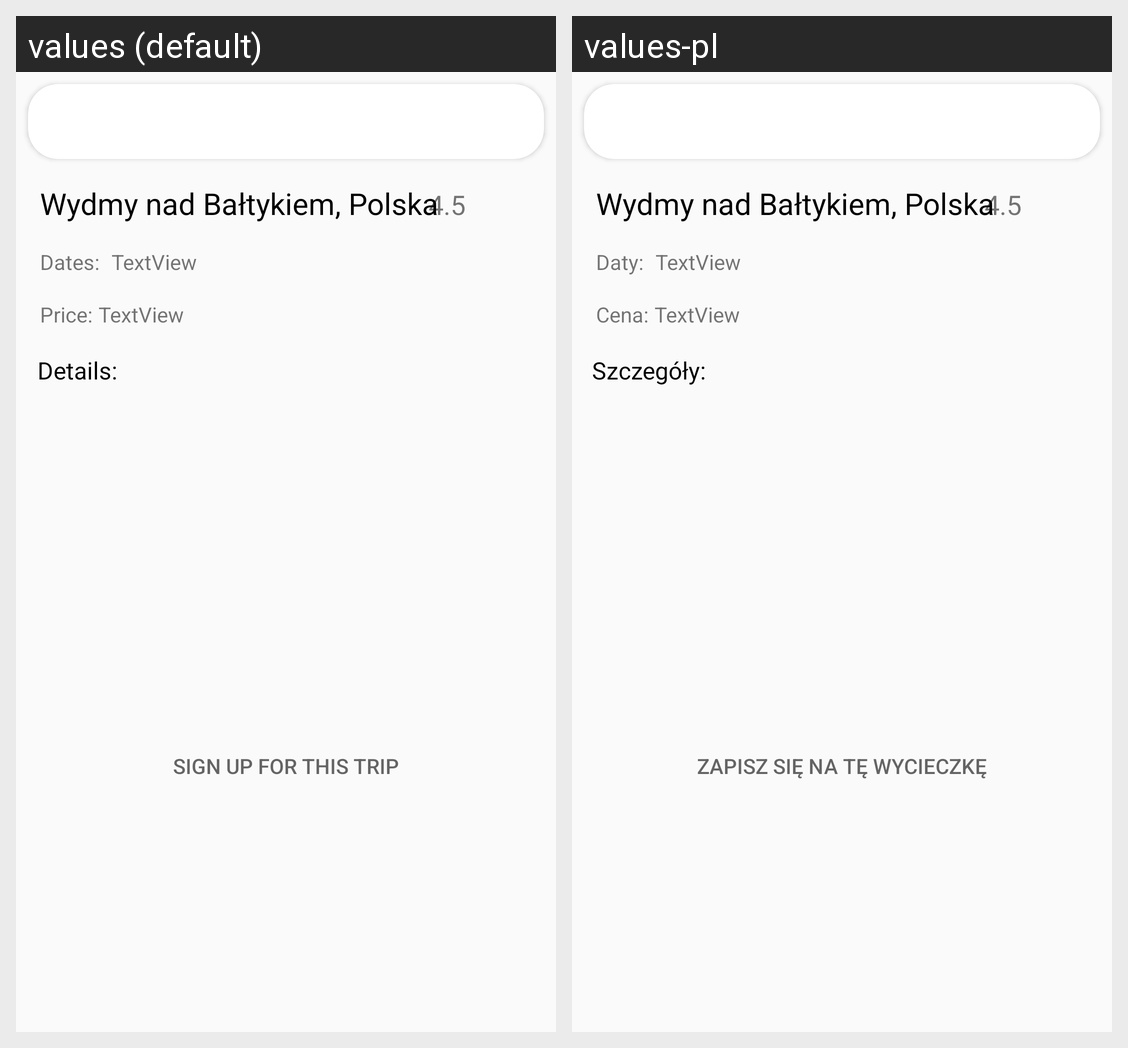

Translations of the strings shown on this Android screen, per locale in the grid:
Android screen res/layout/activity_trip_details.xml rendered under 2 locales, left to right: values (default), values-pl. Device: Nexus 5 (rendered at 1080×1920; each locale shown at half size, 540×960, under a caption strip naming it); theme AppTheme.NoStatusBar.
Strings drawn on this screen, with the default value and each locale's value (text and hints the layout hard-codes, and strings that could not be matched under every locale, appear in the picture but are not listed):

trip_destination
  values: Wydmy nad Bałtykiem, Polska
  values-pl: Wydmy nad Bałtykiem, Polska  [not translated; the default value is used]

rate
  values: 4.5
  values-pl: 4.5  [not translated; the default value is used]

dates
  values: Dates:
  values-pl: Daty:

price
  values: Price:
  values-pl: Cena:

details_title
  values: Details:
  values-pl: Szczegóły:

button_register
  values: SIGN UP FOR THIS TRIP
  values-pl: ZAPISZ SIĘ NA TĘ WYCIECZKĘ
